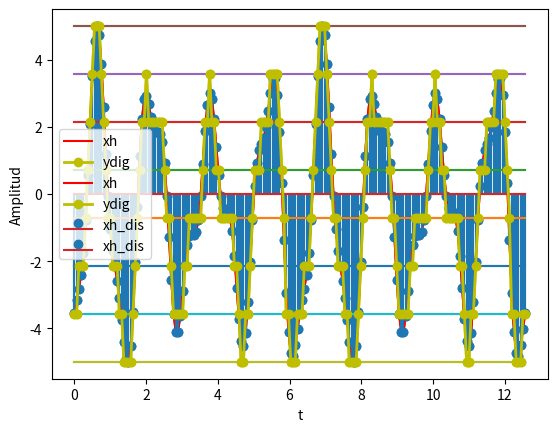

Write the Python code that produced this figure.
#función cero y pendiente
def my_ceropend(x,xhmax=10,xhmin=0):
  #cálculo de pendiente y cero
  m = (xhmax-xhmin)/(x.max()-x.min())
  b = xhmin - m*x.min()
  xh = m*x+b
  return xh

def my_cuantizador(yn, vq) : #yn punto a #cuantizar, vq vector de estados

  Ne = vq.shape[0] #tamaño vector de estados
  dn = cdist(yn.reshape(-1,1),vq.reshape(-1,1))#distancia yn a vector estados, reshape(-1,1) asegura vectores columna para poder utilizar cdist
  ind = np.argmin(dn) #posición distancia min
  return vq[ind]

import numpy as np
import matplotlib.pyplot as plt
from scipy.spatial.distance import cdist

T1 = np.pi/2 #perido señal 1
T2 = (2/5)*np.pi #perido señal 2
T3 = np.pi/5 #periodo señal 3
F1 = 1/T1
F2 = 1/T2
F3 = 1/T3
T = 2*np.pi #perido cuasiperiódica
Fs = 10*max(F1,F2,F3) #frecuencia muestreo
t = np.arange(0,2*T,1/Fs) #vector de tiempo, se muestran 3 periodos
x = 7*(np.sin(4*t-np.pi/3))-2*(np.cos(5*t))+2*(np.cos(10*t))
xhmax = 5
xhmin = -5
xh = my_ceropend(x,xhmax, xhmin).reshape(-1,1)#aplicar cero y pendiente
#asegurar vector columna

nbits=3
ymin=-5
ymax=5
ne=2**nbits
vq=np.linspace(ymin,ymax,ne)#Vector cuantizacion
vq=vq.reshape(-1,1)
d=cdist(xh.reshape(-1,1),vq)#se utiliza reshape(-1,1) para generar vectores columna como lo pide cdist
ind = np.argmin(d,axis=1) #el parámetro axis = 1 indica que busca la posición a lo largo de las columnas del elemento más pequeño en cada fila

#recorrer vector cero y spam discretizado para cuantizar

for i in range(xh.shape[0]):
   if i==0: #primera muestra
     yq = my_cuantizador(xh[i],vq)
   else:
     yq = np.append(yq,my_cuantizador(xh[i],vq)) #apilar datos cuantizando si i>0

#graficar señales

plt.plot(t,xh,c='r', label='xh')#cs continua
plt.stem(t,xh, label='xh_dis')#cs discreta



#estados de cuantización
for v in vq:
  plt.plot(t,v*np.ones(len(t)))
# graficar señal Digital (discreta + cuantizada)

plt.plot(t,yq,c='y',marker='o',label='ydig', linewidth=2)
plt.legend()
plt.grid()
plt.xlabel('t')
plt.ylabel('Amplitud')
plt.show()


#graficar señales

plt.plot(t,xh,c='r', label='xh')#cs continua
plt.stem(t,xh, label='xh_dis')#cs discreta
#estados de cuantización
for v in vq:
  plt.plot(t,v*np.ones(len(t)))
# graficar señal Digital (discreta + cuantizada)

plt.plot(t,yq,c='y',marker='o',label='ydig', linewidth=2)
plt.legend()
plt.grid()
plt.xlabel('t')
plt.ylabel('Amplitud')
plt.show()
